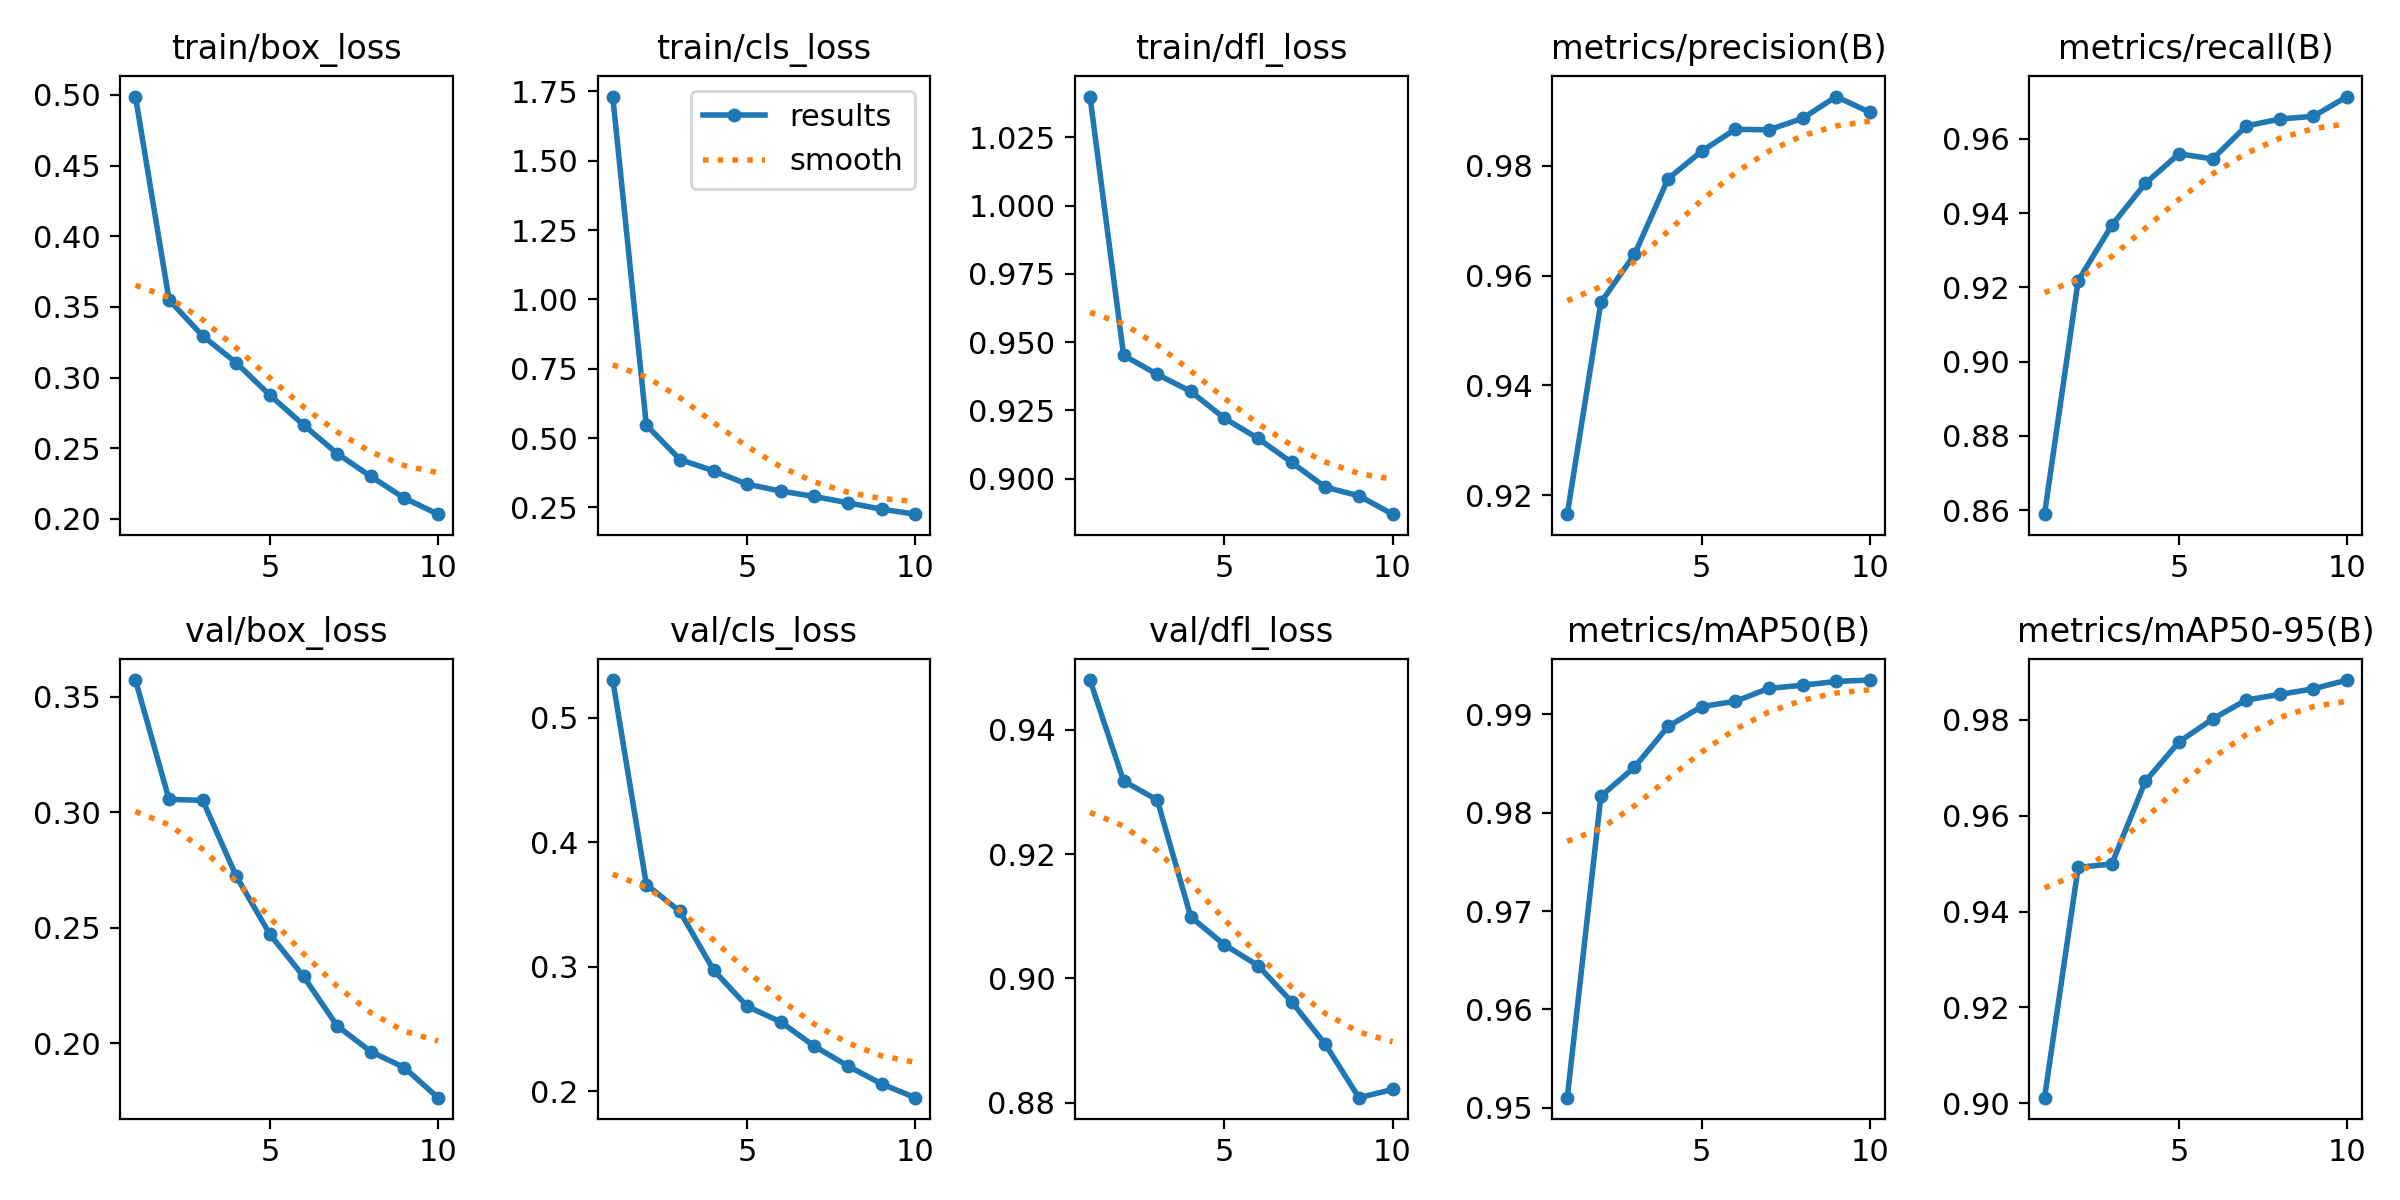

Source data for this figure (header and first rows):
epoch, time, train/box_loss, train/cls_loss, train/dfl_loss, metrics/precision(B), metrics/recall(B), metrics/mAP50(B), metrics/mAP50-95(B), val/box_loss, val/cls_loss, val/dfl_loss, lr/pg0, lr/pg1, lr/pg2
1, 303.8, 0.4989, 1.732, 1.04, 0.9166, 0.8589, 0.951, 0.9012, 0.3573, 0.5303, 0.948, 0.0003323, 0.0003323, 0.0003323
2, 402.4, 0.355, 0.5472, 0.9452, 0.9551, 0.9218, 0.9817, 0.9492, 0.3056, 0.3661, 0.9318, 0.0005997, 0.0005997, 0.0005997
3, 500.6, 0.3295, 0.423, 0.9382, 0.9638, 0.9367, 0.9846, 0.9499, 0.3052, 0.3444, 0.9287, 0.0008011, 0.0008011, 0.0008011
4, 599, 0.3104, 0.3822, 0.9319, 0.9776, 0.948, 0.9888, 0.9672, 0.2723, 0.2974, 0.9099, 0.000703, 0.000703, 0.000703
5, 697.4, 0.2875, 0.3341, 0.9222, 0.9826, 0.956, 0.9908, 0.9754, 0.2471, 0.2682, 0.9054, 0.000604, 0.000604, 0.000604
6, 800, 0.2665, 0.3091, 0.9148, 0.9866, 0.9546, 0.9913, 0.9802, 0.2289, 0.2557, 0.9021, 0.000505, 0.000505, 0.000505
7, 903.6, 0.2462, 0.2897, 0.906, 0.9865, 0.9635, 0.9926, 0.9841, 0.2075, 0.2362, 0.8962, 0.000406, 0.000406, 0.000406
8, 1007, 0.2301, 0.2669, 0.897, 0.9886, 0.9654, 0.9929, 0.9853, 0.1963, 0.2203, 0.8894, 0.000307, 0.000307, 0.000307
9, 1111, 0.2147, 0.2438, 0.8938, 0.9926, 0.9661, 0.9933, 0.9865, 0.1894, 0.2059, 0.8808, 0.000208, 0.000208, 0.000208
10, 1214, 0.2033, 0.2259, 0.8871, 0.9897, 0.9714, 0.9935, 0.9883, 0.1764, 0.1949, 0.8821, 0.000109, 0.000109, 0.000109
